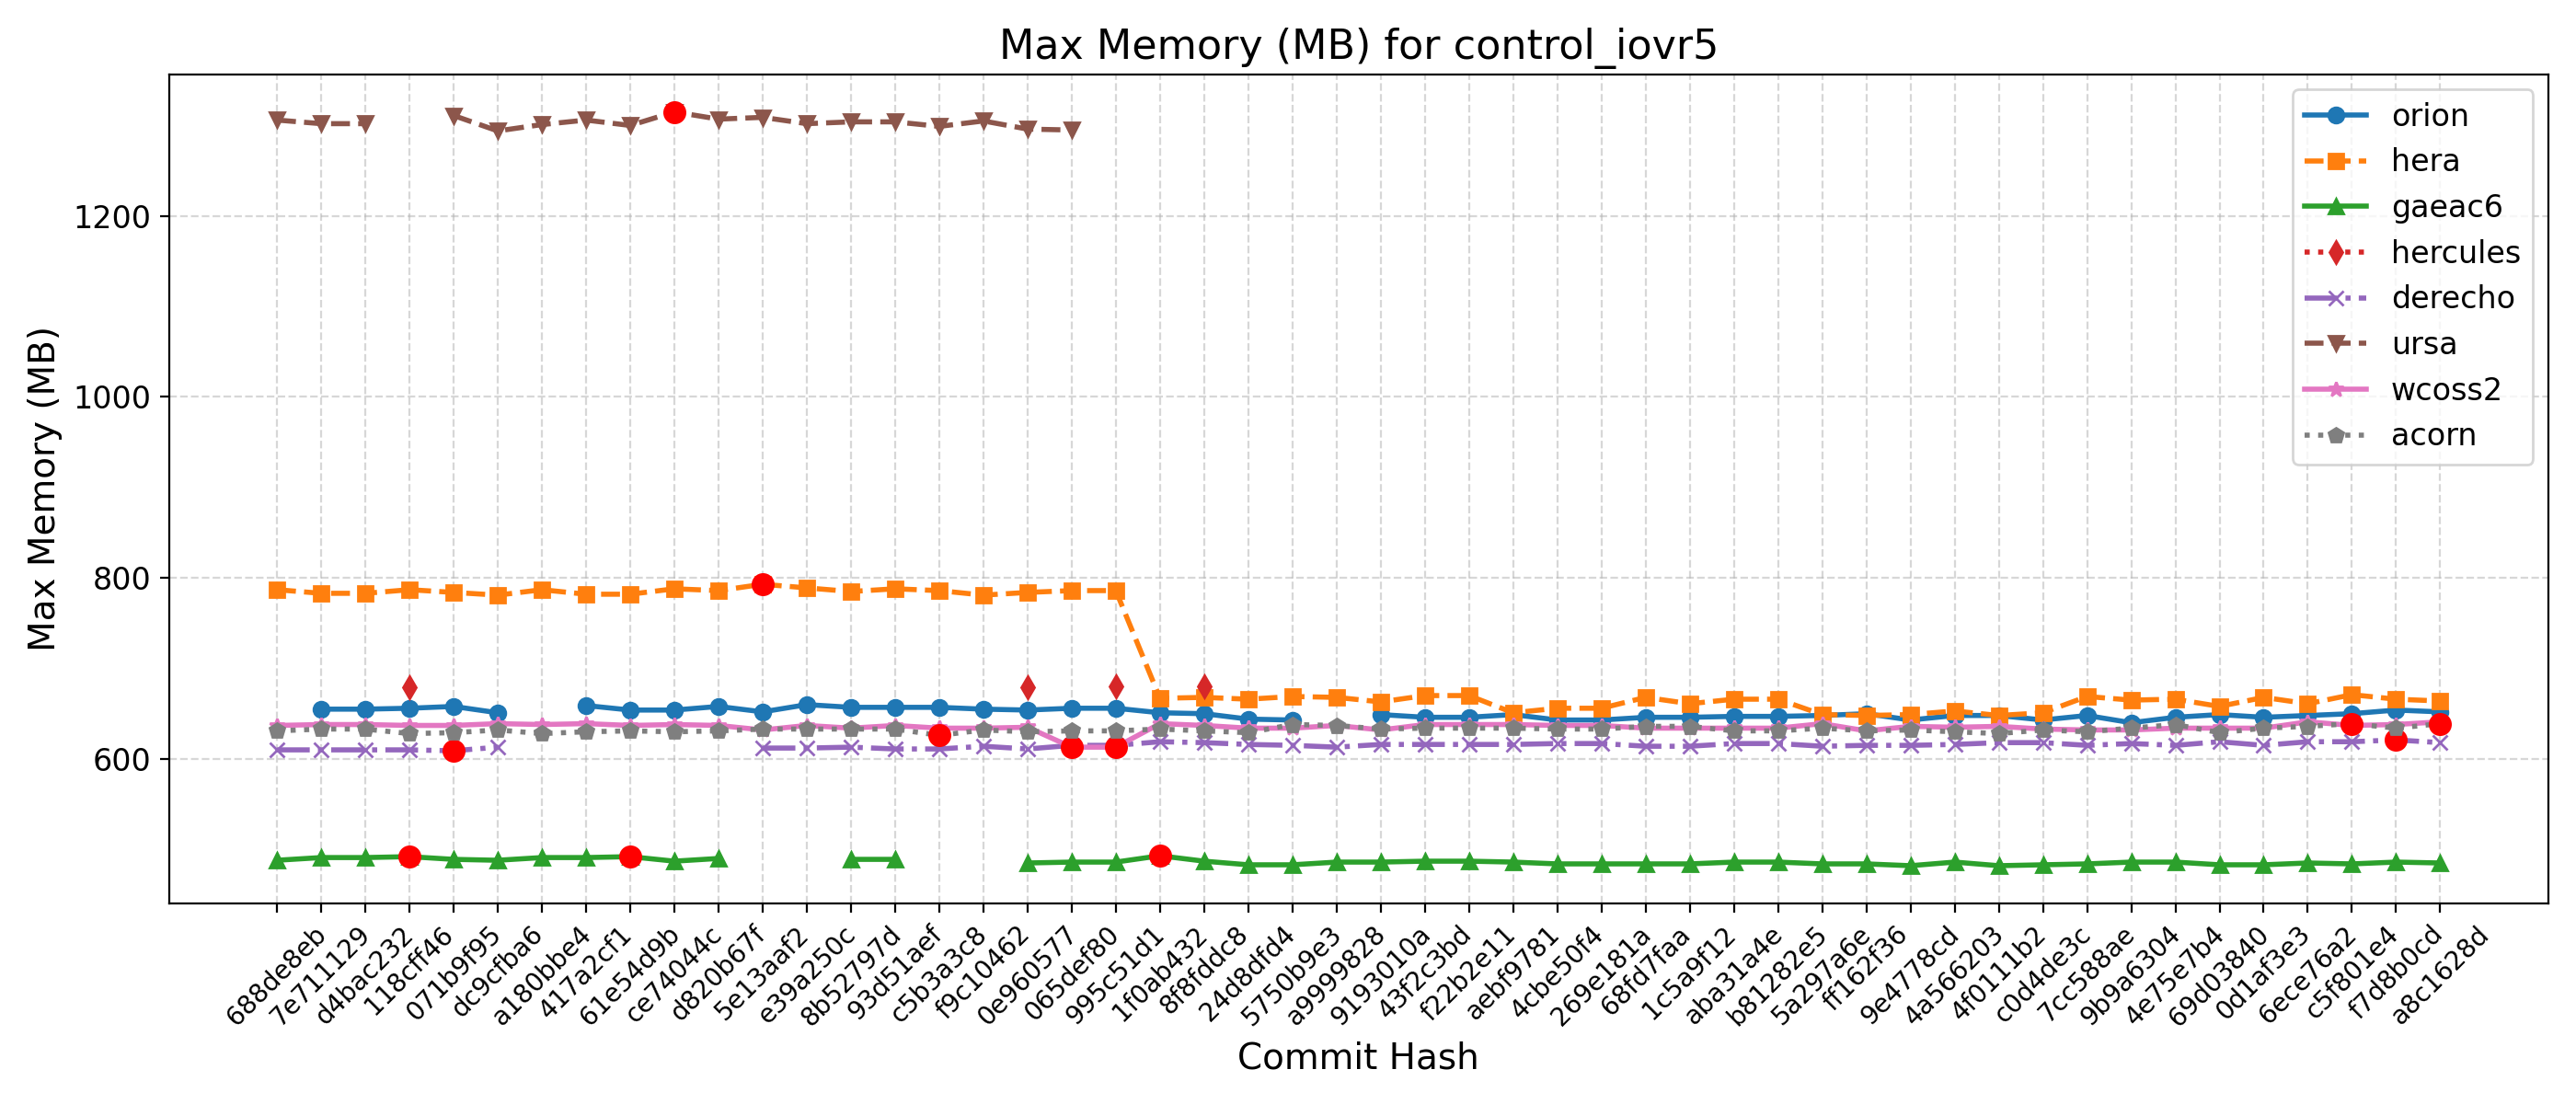

Values plotted in this chart, from the file beside it:
Hash, Date, Message, orion, hera, gaeac6, hercules, derecho, ursa, wcoss2, acorn
688de8eb, 2025-09-04, Fix default cdmbgwd settings (#2788), , 787, 488, , 610, 1306, 637, 631
7e711129, 2025-09-02, Use container with spack stack 1.9.2 (#2…, 655, 783, 491, , 610, 1302, 638, 633
d4bac232, 2025-08-29, MPAS dycore + Atmosphere Generalization …, 655, 783, 491, , 610, 1302, 638, 633
118cff46, 2025-08-25, Add FV3 grid mask for regional domains t…, 656, 787, 492, 679, 610, , 637, 628
071b9f95, 2025-08-22, Fix Restart IAU and Ultra-Low Reproducib…, 658, 784, 489, , 609, 1311, 637, 629
dc9cfba6, 2025-08-19, Update CICE through 2025-07 and switch t…, 651, 781, 488, , 613, 1294, 639, 632
a180bbe4, 2025-08-15, FV3: Fix Prate_avg and UPP call freq + F…, , 787, 491, , , 1301, 638, 628
417a2cf1, 2025-08-13, Fix conus13km tests restart and decompos…, 659, 782, 491, , , 1306, 639, 630
61e54d9b, 2025-08-11, Add two-way ocean-wave coupling feature …, 654, 782, 492, , , 1300, 637, 631
ce74044c, 2025-08-06, Create a user-friendly "process model" t…, 654, 788, 487, , , 1315, 638, 630
d820b67f, 2025-08-01, Update GOCART to v2.4.3 (#2819), 658, 786, 490, , , 1307, 637, 631
5e13aaf2, 2025-07-29, Update DATM meshes and switch to bilinea…, 652, 793, , , 612, 1309, 632, 633
e39a250c, 2025-07-24, Update FV3 hash to include UPP ss192/Urs…, 660, 789, , , 612, 1302, 637, 633
8b52797d, 2025-07-21, Combination of 2684,2707,2771 (MERRA2 3-…, 657, 785, 489, , 613, 1304, 634, 633
93d51aef, 2025-07-17, Exporting Canopy Variables from AQM to F…, 657, 788, 489, , 611, 1304, 637, 633
c5b3a3c8, 2025-07-14, GFDLMP-v3 and TEMPO MP microphysics (#25…, 657, 786, , , 611, 1299, 634, 626
f9c10462, 2025-07-11, Combination of several CCPP-physics PRs …, 655, 781, , , 614, 1305, 634, 632
0e960577, 2025-07-09, Combination #2777 (maintask writes CMEPS…, 654, 784, 485, 679, 611, 1296, 635, 630
065def80, 2025-07-07, Port UFS-WM to Ursa (#2471), 656, 786, 486, , 615, 1295, 613, 631
995c51d1, 2025-07-03, Upgrade UFS-WM to spack-stack/1.9.2 (#26…, 656, 786, 486, 680, 615, , 613, 631
1f0ab432, 2025-07-01, Reduce WW3 memory use (#2624), 651, 667, 493, , 619, , 639, 633
8f8fddc8, 2025-06-30, Bring in scale-aware 3DTKE related chang…, 650, 668, 487, 680, 618, , 637, 631
24d8dfd4, 2025-06-26, Slight modification in orographic gravit…, 644, 666, 483, , 616, , 634, 629
5750b9e3, 2025-06-20, gcycle update (#2747), 643, 669, 483, , 615, , 634, 638
a9999828, 2025-06-12, Add a new parameter in dycore to control…, , 668, 486, , 613, , 637, 637
9193010a, 2025-06-06, In Noah-MP, set zero for canopy liquid a…, 649, 663, 486, , 616, , 632, 633
43f2c3bd, 2025-06-04, Urgent Documentation Update for HSD Capa…, 646, 670, 487, , 616, , 638, 634
f22b2e11, 2025-06-02, Bug fix for surface roughness calculatio…, 646, 670, 487, , 616, , 638, 634
aebf9781, 2025-05-27, Fix bug to improve wave initialization b…, 649, 651, 486, , 616, , 638, 634
4cbe50f4, 2025-05-23, Add idealized, regional tropical cyclone…, 643, 656, 484, , 617, , 637, 633
269e181a, 2025-05-23, Add GFSv17 IAU restart tests without wav…, 643, 656, 484, , 617, , 637, 633
68fd7faa, 2025-05-15, Enable Hera, Hercules Gnu tests: cpld_de…, 646, 668, 484, , 614, , 634, 636
1c5a9f12, 2025-05-09, Add "ultra low" coupled configurations t…, 646, 661, 484, , 614, , 634, 636
aba31a4e, 2025-05-06, Resolve miscellaneous WM issues and upda…, 647, 666, 486, , 617, , 634, 631
b81282e5, 2025-05-05, Switch to vector remapping and bilinear …, 647, 666, 486, , 617, , 634, 631
5a297a6e, 2025-05-02, improve coupled model startup cost for w…, 648, 649, 484, , 614, , 639, 634
ff162f36, 2025-05-01, NSSL MP scheme updates + Stochastic Phys…, 650, 648, 484, , 615, , 631, 631
9e4778cd, 2025-04-25, Loosen restriction on optional arguments…, 643, 649, 482, , 615, , 636, 632
4a566203, 2025-04-23, CMake Atmosphere Dycore Generalization +…, 648, 653, 486, , 616, , 635, 630
4f0111b2, 2025-04-21, Add CMEPS log file at restart write; IAU…, 648, 648, 482, , 618, , 636, 628
c0d4de3c, 2025-04-18, Update mom6 to its main repository 20250…, 643, 651, 483, , 618, , 633, 632
7cc588ae, 2025-04-16, Add PIO configuration variables for CMEP…, 648, 669, 484, , 615, , 632, 630
9b9a6304, 2025-04-11, Memcheck fixes (#2655), 640, 665, 486, , 617, , 632, 634
4e75e7b4, 2025-04-10, Update upp submodule to the latest UPP (…, 646, 666, 486, , 615, , 634, 638
69d03840, 2025-04-07, Use ESMF Redist instead of Remap for FV3…, 649, 658, 483, , 619, , 634, 629
0d1af3e3, 2025-04-02, Convert GFS DDTs from blocked data struc…, 646, 668, 483, , 615, , 634, 634
6ece76a2, 2025-03-28, Update WW3  by merging develop  as of 20…, 648, 661, 485, , 619, , 641, 636
c5f801e4, 2025-03-27, Sync CDEPS and CMEPS to ESCOMP (#2664), 650, 671, 484, , 619, , 637, 639
f7d8b0cd, 2025-03-26, Add support for FV3 native grid (cubed s…, 654, 666, 486, , 621, , 638, 634
a8c1628d, 2025-03-24, Introduce prognostic updraft velocity to…, 652, 664, 485, , 618, , 641, 639
